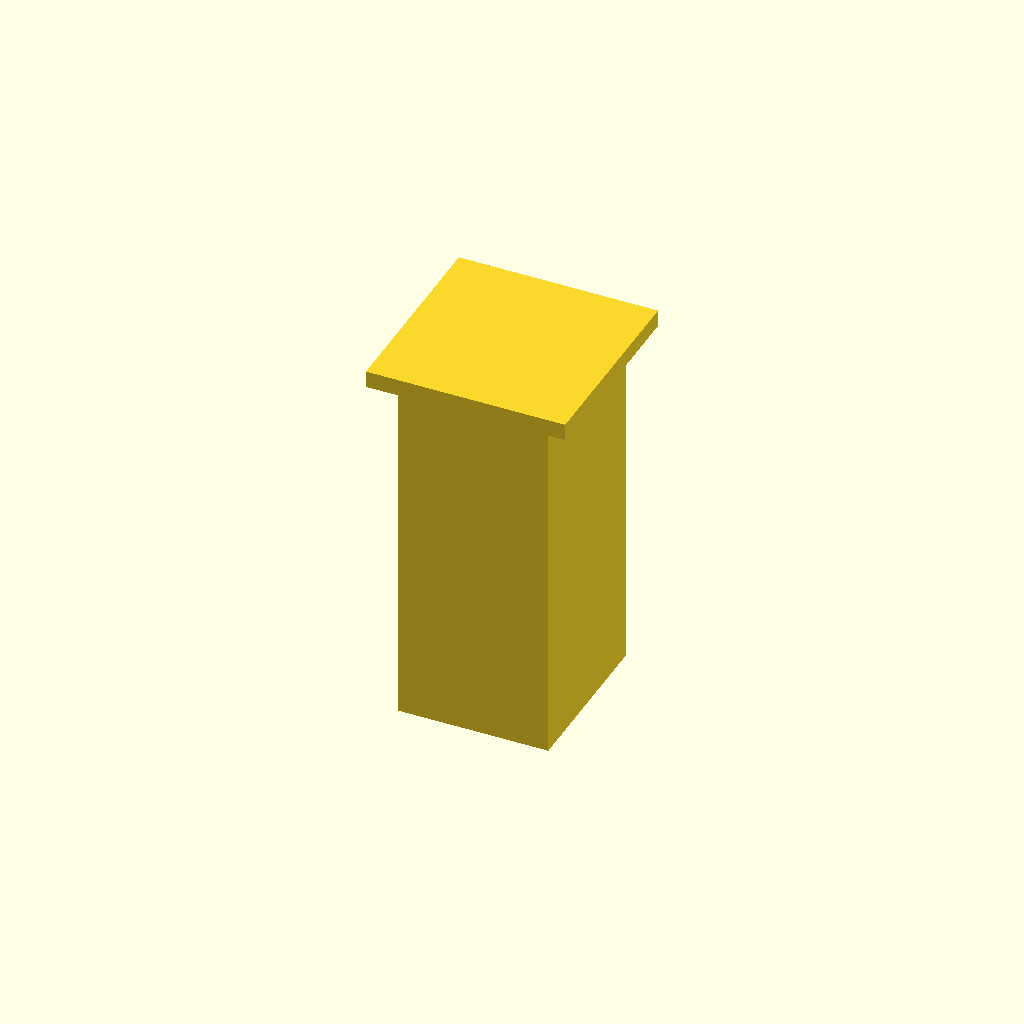
Cell 1: rendered with the file's own defaults.
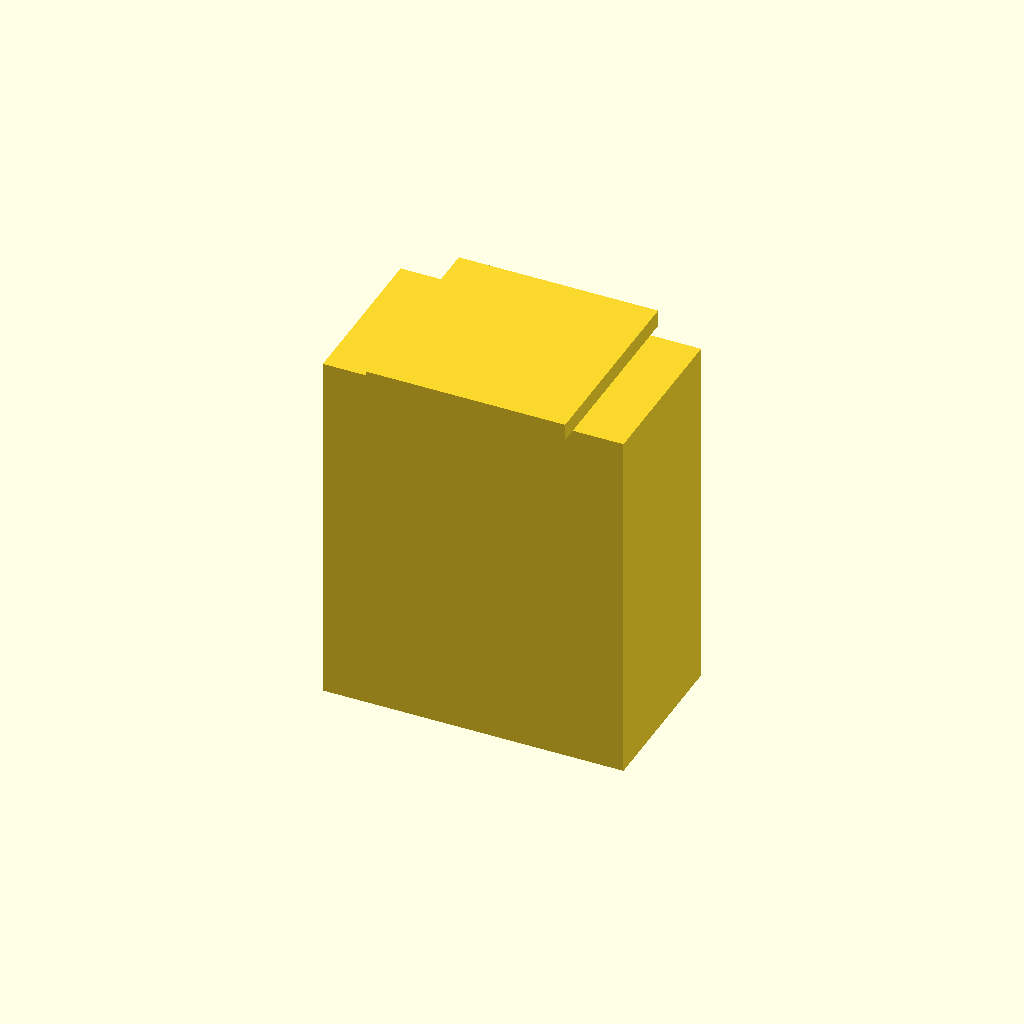
Cell 2: the same model with width = 44.5.
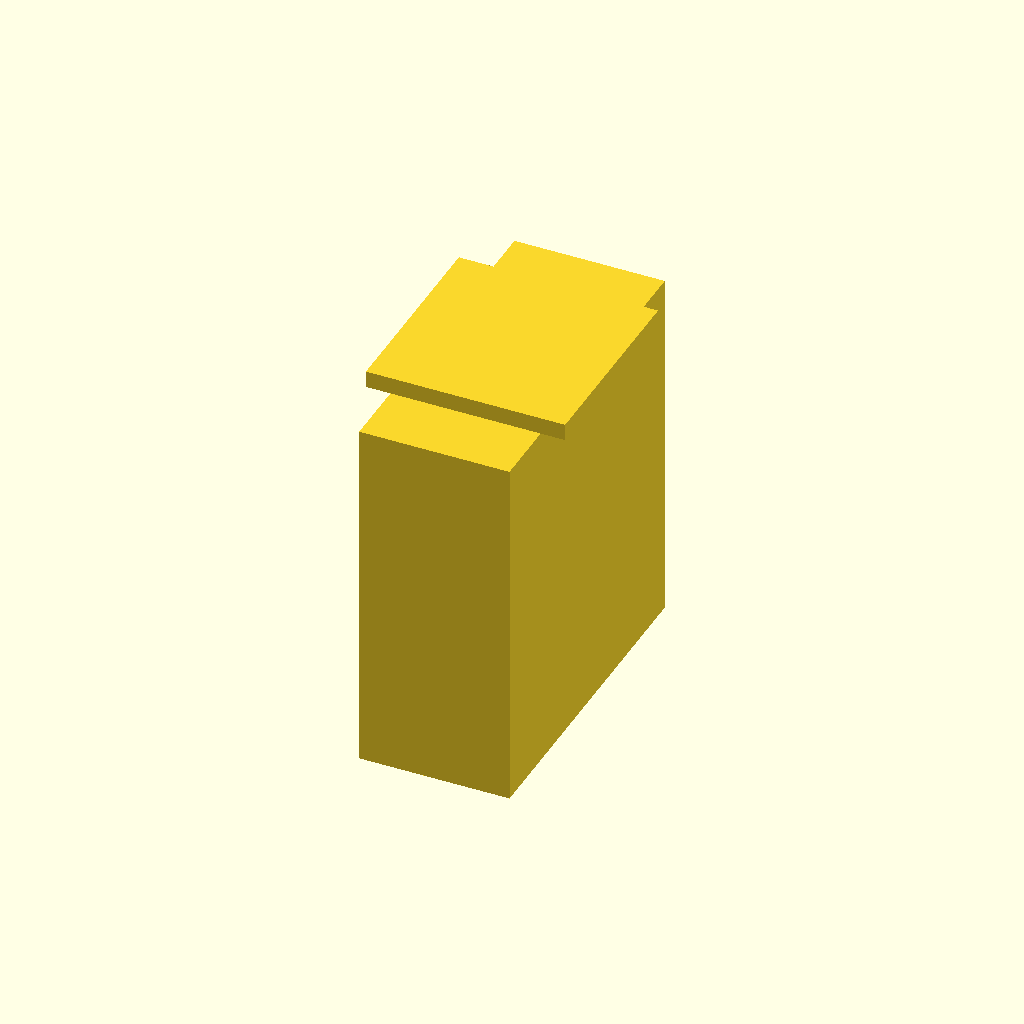
Cell 3: length = 49.3 (everything else at default).
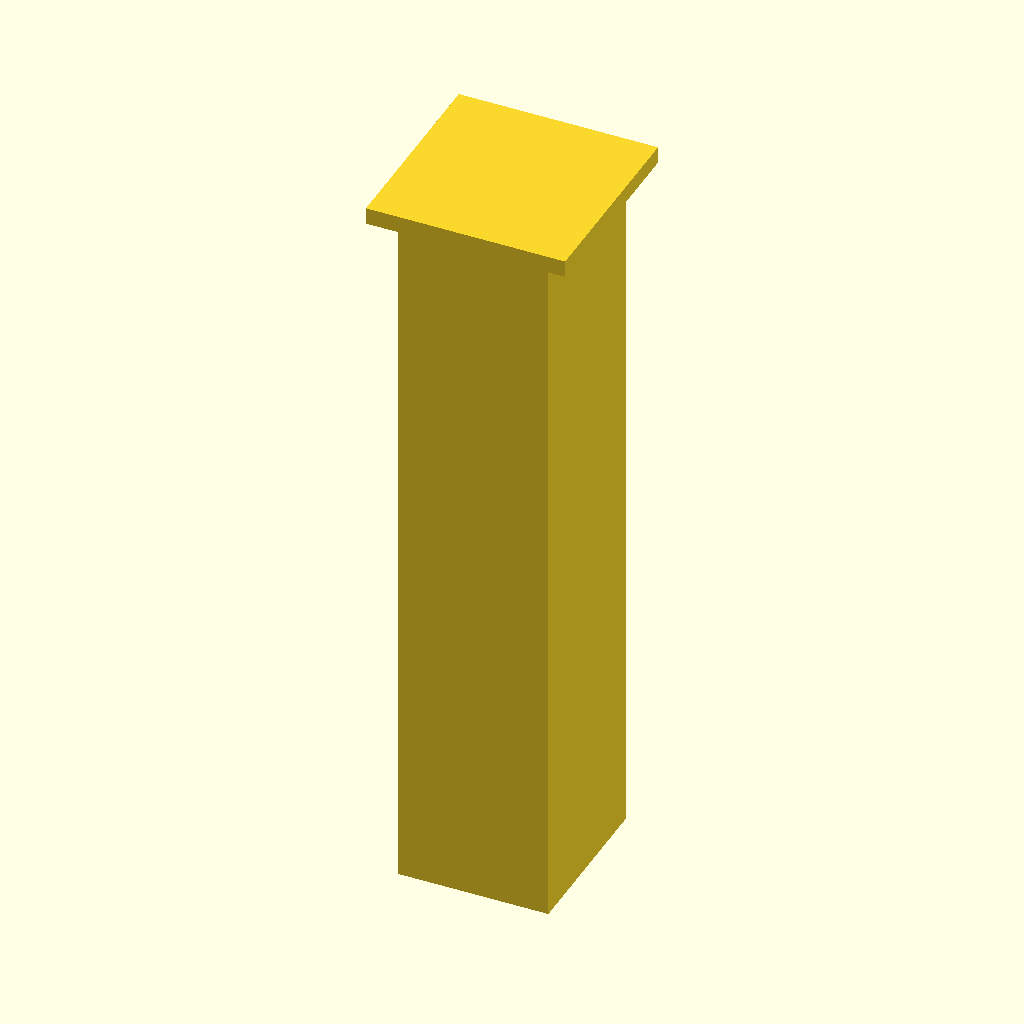
Cell 4: the same model with height = 107.
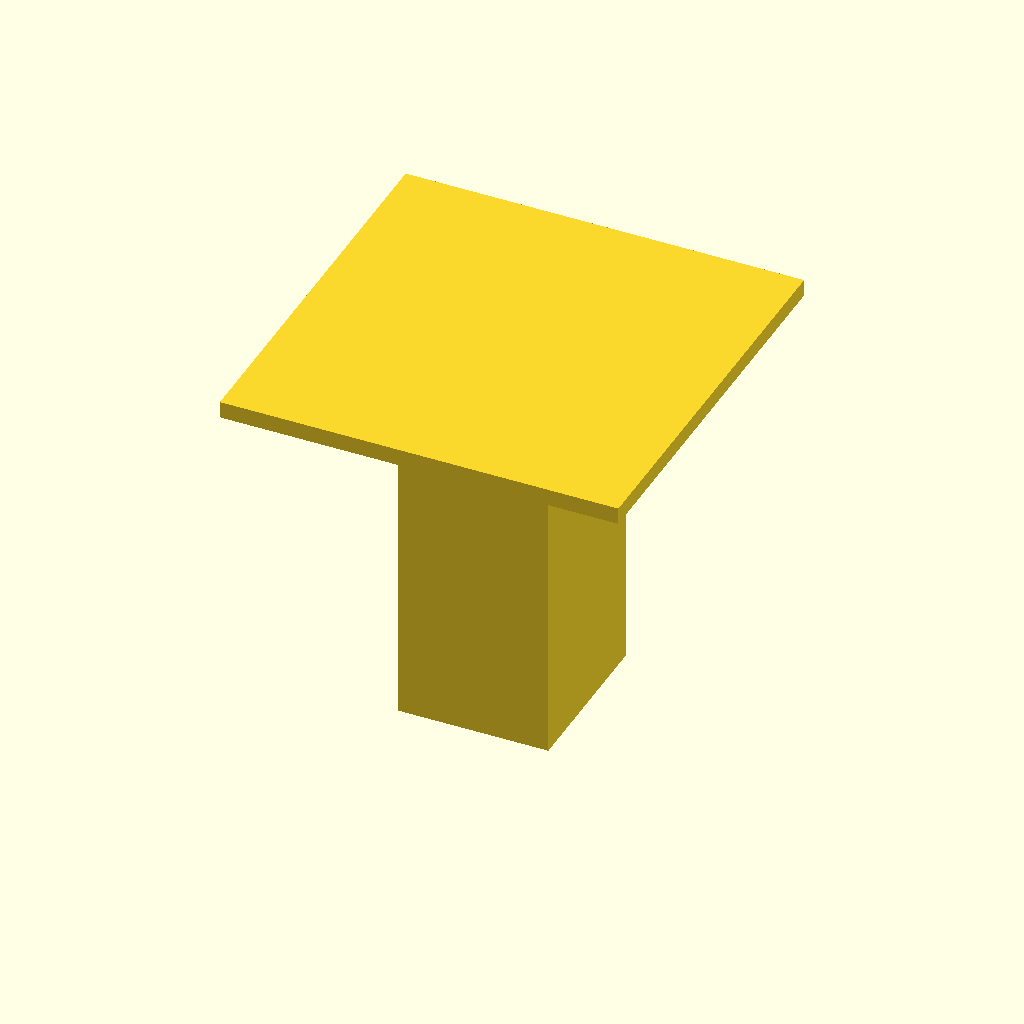
Cell 5: the same model with cap_width = 59.
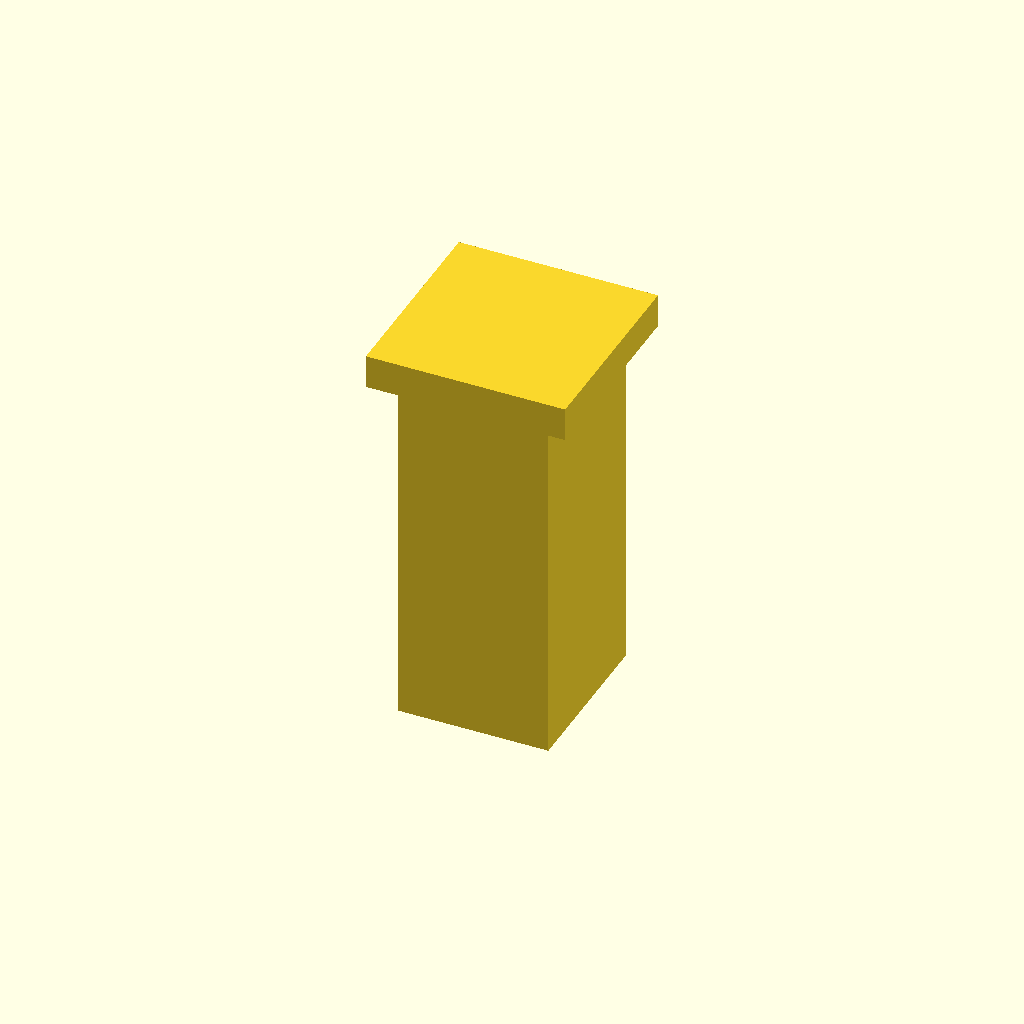
Cell 6: the same model with cap_height = 5.
One fixed orthographic camera (rotation 55°, 0°, 25°; colour scheme Cornfield) for every cell.
OpenSCAD source file outside-box-corner.scad:
width=22.25;
length=24.65;
height=53.5;
cap_width=29.5;
cap_height=2.5;

union() {
    cube([width, length, height], center=true);

    translate([0, 0, height/2+cap_height/2])
    cube([cap_width, cap_width, cap_height], center=true);
}
Customizer parameters (derived from the source; name, type, default, range or options):
width: number, default 22.25
length: number, default 24.65
height: number, default 53.5
cap_width: number, default 29.5
cap_height: number, default 2.5
